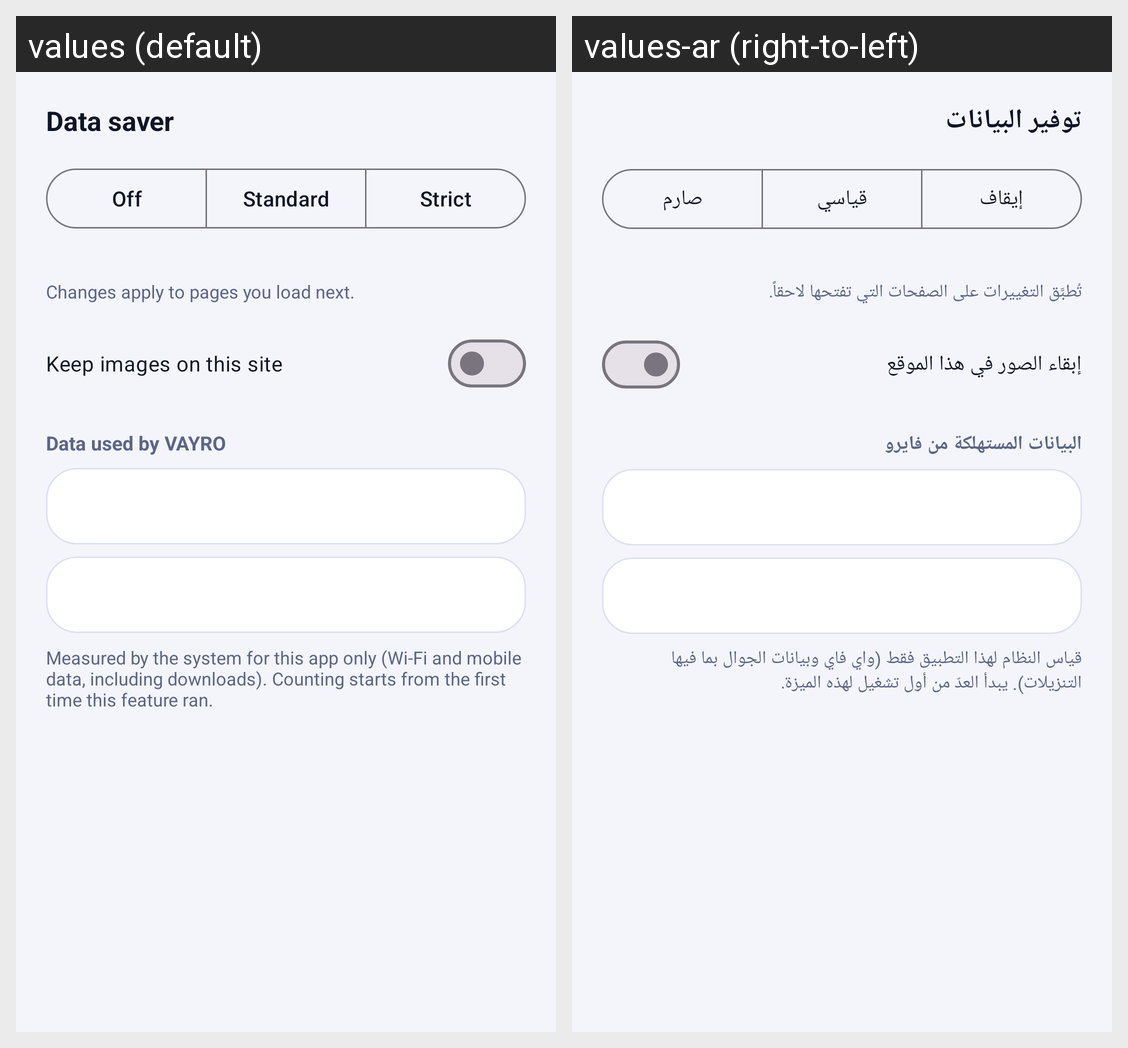

Strings drawn on this Android screen and how each of the app's shown locales translates them:
Android screen res/layout/sheet_datasaver.xml rendered under 2 locales, left to right: values (default), values-ar (right-to-left). Device: Nexus 5 (rendered at 1080×1920; each locale shown at half size, 540×960, under a caption strip naming it); theme Theme.Vayro.
Strings drawn on this screen, with the default value and each locale's value (text and hints the layout hard-codes, and strings that could not be matched under every locale, appear in the picture but are not listed):

ds_title
  values: Data saver
  values-ar: توفير البيانات

ds_off
  values: Off
  values-ar: إيقاف

ds_standard
  values: Standard
  values-ar: قياسي

ds_strict
  values: Strict
  values-ar: صارم

privacy_apply_note
  values: Changes apply to pages you load next.
  values-ar: تُطبَّق التغييرات على الصفحات التي تفتحها لاحقاً.

ds_site_switch
  values: Keep images on this site
  values-ar: إبقاء الصور في هذا الموقع

ds_usage_title
  values: Data used by VAYRO
  values-ar: البيانات المستهلكة من فايرو

ds_usage_note
  values: Measured by the system for this app only (Wi-Fi and mobile data, including downloads). Counting starts from the first time this feature ran.
  values-ar: قياس النظام لهذا التطبيق فقط (واي فاي وبيانات الجوال بما فيها التنزيلات). يبدأ العدّ من أول تشغيل لهذه الميزة.
